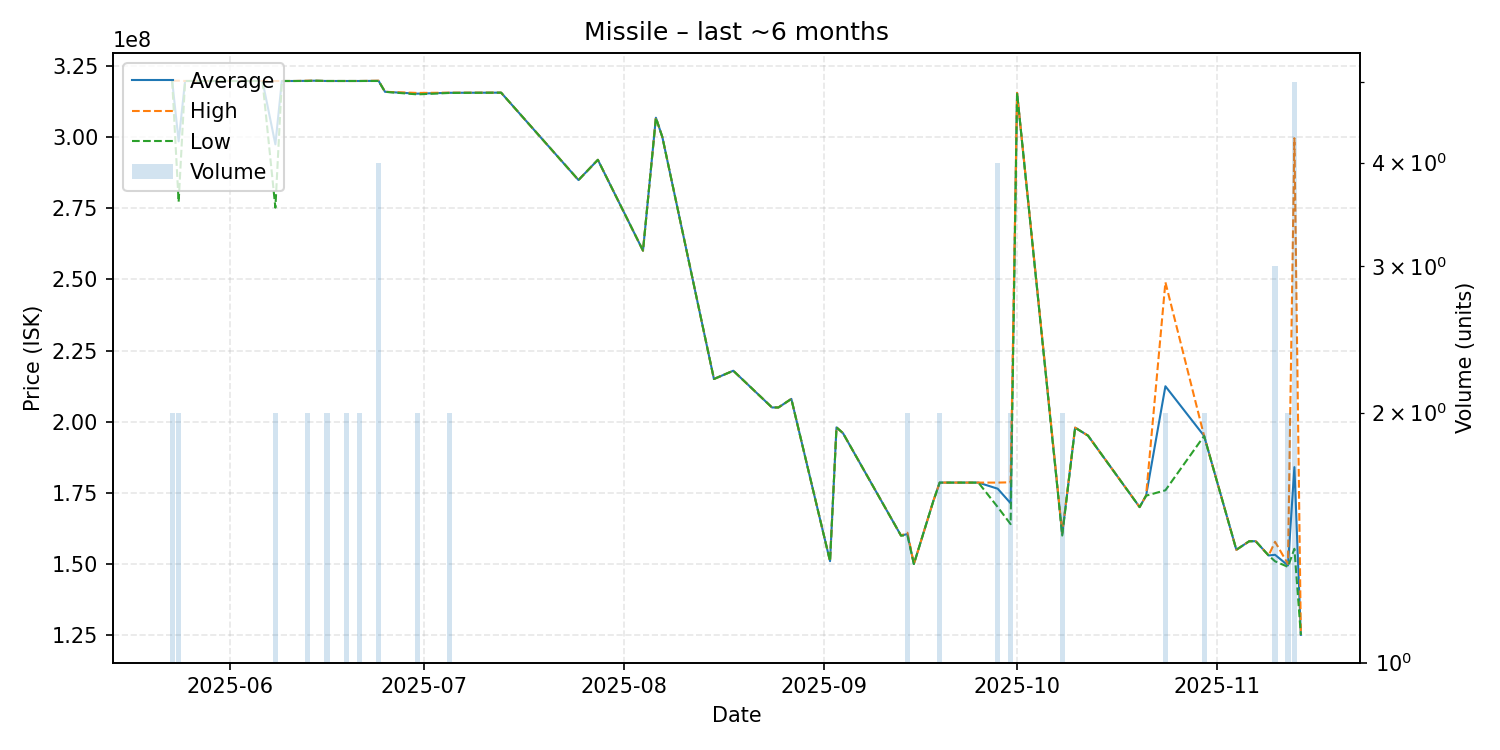

Values plotted in this chart, from the file beside it:
date, average, highest, lowest, order_count, volume
2025-05-23, 319750000, 319800000, 319700000, 2, 2
2025-05-24, 298500000, 319800000, 277200000, 2, 2
2025-05-25, 319700000, 319700000, 319700000, 1, 1
2025-05-26, 319700000, 319700000, 319700000, 1, 1
2025-06-01, 319700000, 319700000, 319700000, 1, 1
2025-06-02, 319700000, 319700000, 319700000, 1, 1
2025-06-06, 319700000, 319700000, 319700000, 1, 1
2025-06-08, 297450000, 319700000, 275200000, 2, 2
2025-06-09, 319700000, 319700000, 319700000, 1, 1
2025-06-10, 319700000, 319700000, 319700000, 1, 1
2025-06-11, 319700000, 319700000, 319700000, 1, 1
2025-06-13, 319750000, 319800000, 319700000, 2, 2
2025-06-14, 319800000, 319800000, 319800000, 1, 1
2025-06-16, 319700000, 319700000, 319700000, 2, 2
2025-06-19, 319700000, 319700000, 319700000, 2, 2
2025-06-21, 319700000, 319700000, 319700000, 1, 2
2025-06-24, 319750000, 319800000, 319700000, 2, 4
2025-06-25, 315900000, 315900000, 315900000, 1, 1
2025-06-30, 315250000, 315500000, 315000000, 2, 2
2025-07-05, 315550000, 315600000, 315500000, 2, 2
2025-07-13, 315600000, 315600000, 315600000, 1, 1
2025-07-25, 284900000, 284900000, 284900000, 1, 1
2025-07-28, 292000000, 292000000, 292000000, 1, 1
2025-08-04, 260100000, 260100000, 260100000, 1, 1
2025-08-06, 306800000, 306800000, 306800000, 1, 1
2025-08-07, 300000000, 300000000, 300000000, 1, 1
2025-08-15, 215000000, 215000000, 215000000, 1, 1
2025-08-18, 217900000, 217900000, 217900000, 1, 1
2025-08-24, 205000000, 205000000, 205000000, 1, 1
2025-08-25, 205000000, 205000000, 205000000, 1, 1
2025-08-27, 208000000, 208000000, 208000000, 1, 1
2025-09-02, 151000000, 151000000, 151000000, 1, 1
2025-09-03, 198000000, 198000000, 198000000, 1, 1
2025-09-04, 196000000, 196000000, 196000000, 1, 1
2025-09-13, 160000000, 160000000, 160000000, 1, 1
2025-09-14, 160500000, 161000000, 160000000, 2, 2
2025-09-15, 150000000, 150000000, 150000000, 1, 1
2025-09-18, 172000000, 172000000, 172000000, 1, 1
2025-09-19, 178600000, 178600000, 178600000, 2, 2
2025-09-25, 178600000, 178600000, 178600000, 1, 1
2025-09-28, 176450000, 178600000, 170000000, 4, 4
2025-09-30, 171350000, 178700000, 164000000, 2, 2
2025-10-01, 315500000, 315500000, 315500000, 1, 1
2025-10-08, 160450000, 160900000, 160000000, 2, 2
2025-10-10, 197900000, 197900000, 197900000, 1, 1
2025-10-12, 195100000, 195100000, 195100000, 1, 1
2025-10-20, 170000000, 170000000, 170000000, 1, 1
2025-10-21, 174000000, 174000000, 174000000, 1, 1
2025-10-24, 212450000, 249000000, 175900000, 2, 2
2025-10-30, 195000000, 195000000, 195000000, 1, 2
2025-11-03, 163000000, 163000000, 163000000, 1, 1
2025-11-04, 155000000, 155000000, 155000000, 1, 1
2025-11-06, 158000000, 158000000, 158000000, 1, 1
2025-11-07, 158000000, 158000000, 158000000, 1, 1
2025-11-09, 153000000, 153000000, 153000000, 1, 1
2025-11-10, 153233333, 157800000, 150950000, 3, 3
2025-11-12, 149500000, 150000000, 149000000, 2, 2
2025-11-13, 184040000, 299600000, 155350000, 5, 5
2025-11-14, 125100000, 125100000, 125100000, 1, 1
